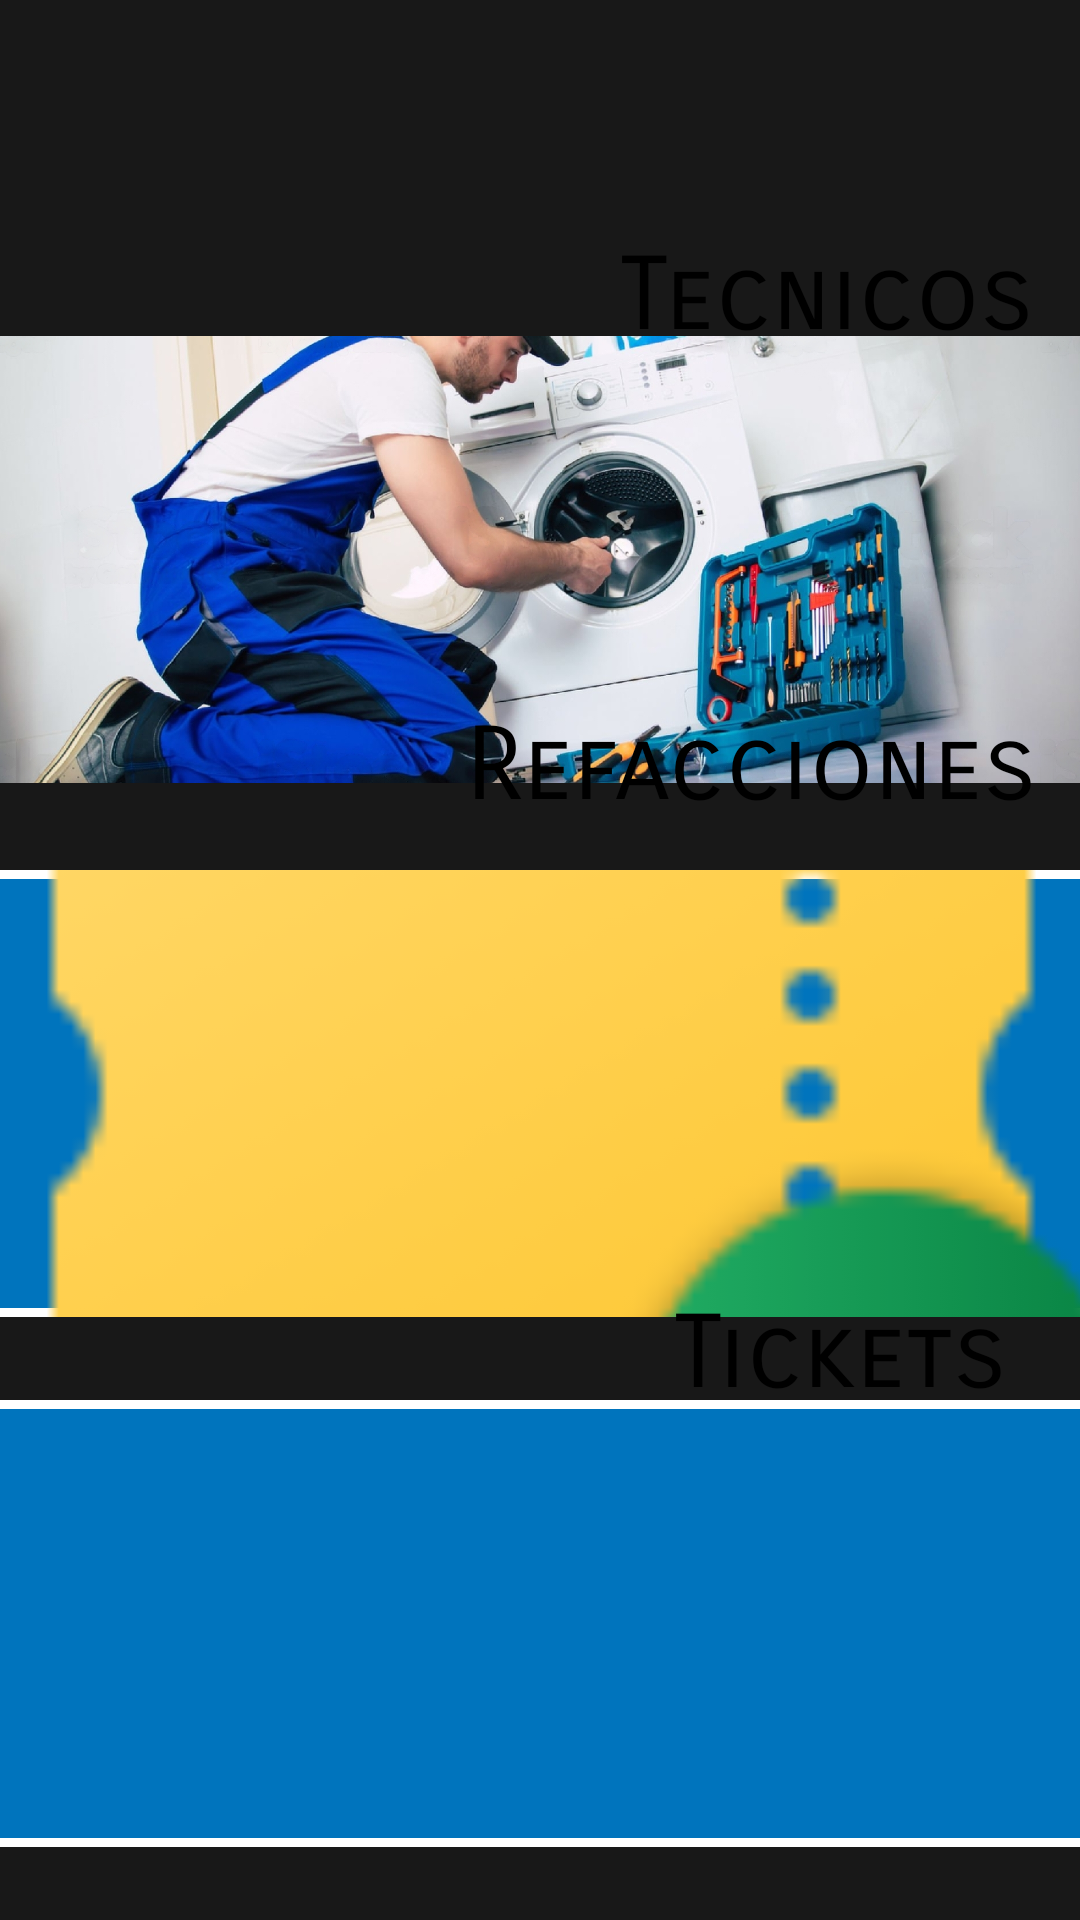

Layout XML and referenced resources for this Android screen:
<!-- AndroidManifest.xml: application theme Theme.AppCompat.NoActionBar -->
<!-- res/layout/activity_tickets.xml -->
<?xml version="1.0" encoding="utf-8"?>
<androidx.constraintlayout.widget.ConstraintLayout xmlns:android="http://schemas.android.com/apk/res/android"
    xmlns:app="http://schemas.android.com/apk/res-auto"
    xmlns:tools="http://schemas.android.com/tools"
    android:layout_width="match_parent"
    android:layout_height="match_parent"
    android:background="@android:drawable/screen_background_dark_transparent"
    tools:context=".activity_tickets">

    <ImageButton
        android:id="@+id/ibtnprueba"
        android:layout_width="391dp"
        android:layout_height="149dp"
        android:layout_marginTop="112dp"
        android:adjustViewBounds="false"
        android:background="@drawable/prueba1"
        android:scaleType="centerCrop"
        android:src="@drawable/tecnico2"
        android:text="Porque no sale el texto"
        app:layout_constraintBottom_toBottomOf="parent"
        app:layout_constraintEnd_toEndOf="parent"
        app:layout_constraintHorizontal_bias="0.45"
        app:layout_constraintStart_toStartOf="parent"
        app:layout_constraintTop_toTopOf="parent"
        app:layout_constraintVertical_bias="0.0" />

    <ImageButton
        android:id="@+id/ibtnTicket"
        android:layout_width="391dp"
        android:layout_height="149dp"
        android:layout_marginTop="288dp"
        android:adjustViewBounds="false"
        android:background="@drawable/prueba1"
        android:scaleType="centerCrop"
        android:src="@drawable/ticket"
        android:text="Porque no sale el texto"
        app:layout_constraintBottom_toBottomOf="parent"
        app:layout_constraintEnd_toEndOf="parent"
        app:layout_constraintStart_toStartOf="parent"
        app:layout_constraintTop_toTopOf="parent"
        app:layout_constraintVertical_bias="0.01" />

    <ImageButton
        android:id="@+id/ibtnRefacciones"
        android:layout_width="391dp"
        android:layout_height="149dp"
        android:layout_marginTop="464dp"
        android:adjustViewBounds="false"
        android:background="@drawable/prueba1"
        android:scaleType="centerCrop"
        android:src="@drawable/refacciones"
        android:text="Porque no sale el texto"
        app:layout_constraintBottom_toBottomOf="parent"
        app:layout_constraintEnd_toEndOf="parent"
        app:layout_constraintHorizontal_bias="0.45"
        app:layout_constraintStart_toStartOf="parent"
        app:layout_constraintTop_toTopOf="parent"
        app:layout_constraintVertical_bias="0.101" />

    <TextView
        android:id="@+id/textView7"
        android:layout_width="196dp"
        android:layout_height="46dp"
        android:fontFamily="sans-serif-smallcaps"
        android:text="Refacciones"
        android:textColor="@color/black"
        android:textSize="34sp"
        app:layout_constraintBottom_toBottomOf="parent"
        app:layout_constraintEnd_toEndOf="parent"
        app:layout_constraintHorizontal_bias="0.948"
        app:layout_constraintStart_toStartOf="parent"
        app:layout_constraintTop_toTopOf="parent"
        app:layout_constraintVertical_bias="0.395" />

    <TextView
        android:id="@+id/textView6"
        android:layout_width="122dp"
        android:layout_height="45dp"
        android:fontFamily="sans-serif-smallcaps"
        android:text="Tickets"
        android:textColor="@color/black"
        android:textSize="34sp"
        app:layout_constraintBottom_toBottomOf="parent"
        app:layout_constraintEnd_toEndOf="parent"
        app:layout_constraintHorizontal_bias="0.944"
        app:layout_constraintStart_toStartOf="parent"
        app:layout_constraintTop_toTopOf="parent"
        app:layout_constraintVertical_bias="0.724" />

    <TextView
        android:id="@+id/textView5"
        android:layout_width="145dp"
        android:layout_height="44dp"
        android:fontFamily="sans-serif-smallcaps"
        android:text="Tecnicos"
        android:textColor="@color/black"
        android:textSize="34sp"
        app:layout_constraintBottom_toBottomOf="parent"
        app:layout_constraintEnd_toEndOf="parent"
        app:layout_constraintHorizontal_bias="0.962"
        app:layout_constraintStart_toStartOf="parent"
        app:layout_constraintTop_toTopOf="parent"
        app:layout_constraintVertical_bias="0.131" />


</androidx.constraintlayout.widget.ConstraintLayout>
<!-- resources referenced by this layout -->
<resources>
  <color name="black">#FF000000</color>
  <!-- drawable prueba1 (drawable) -->
  <?xml version="1.0" encoding="utf-8"?>
  <selector xmlns:android="http://schemas.android.com/apk/res/android">
  <item>
      <shape  android:shape="rectangle">
              <corners android:radius="10dip"/>
              <stroke android:width="3dip" android:color="#ffffff"/>
              <solid android:color="#0074BD"/>
  
      </shape>
  </item>
  </selector>
  <!-- drawable tecnico2: jpeg bitmap (drawable, 977267 bytes) -->
  <!-- drawable ticket: png bitmap (drawable, 3086 bytes) -->
</resources>
